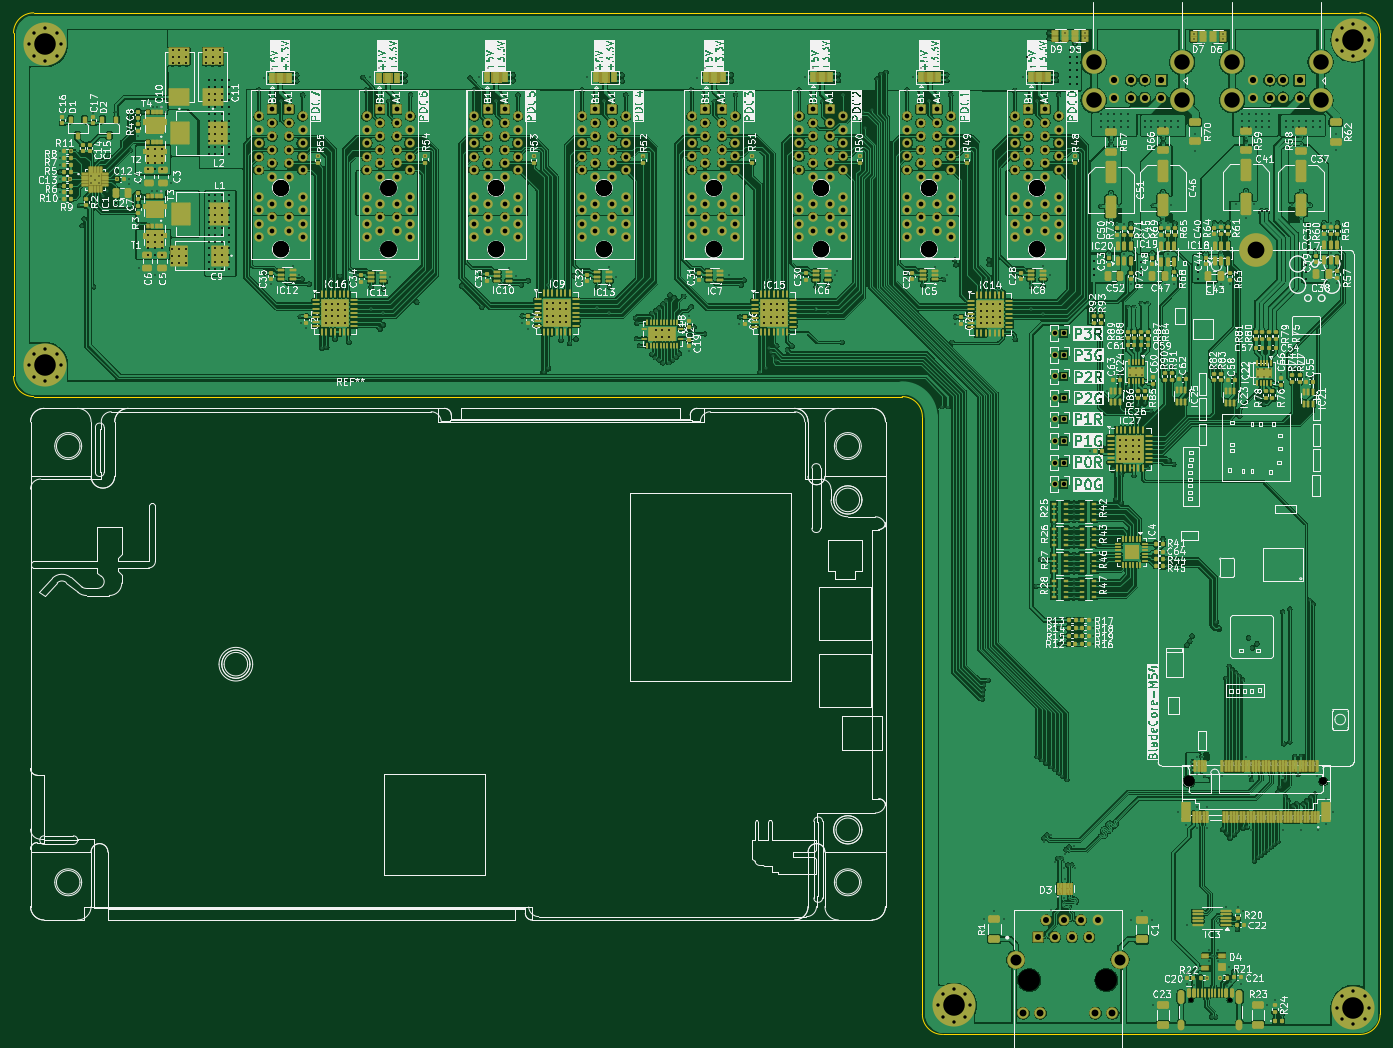
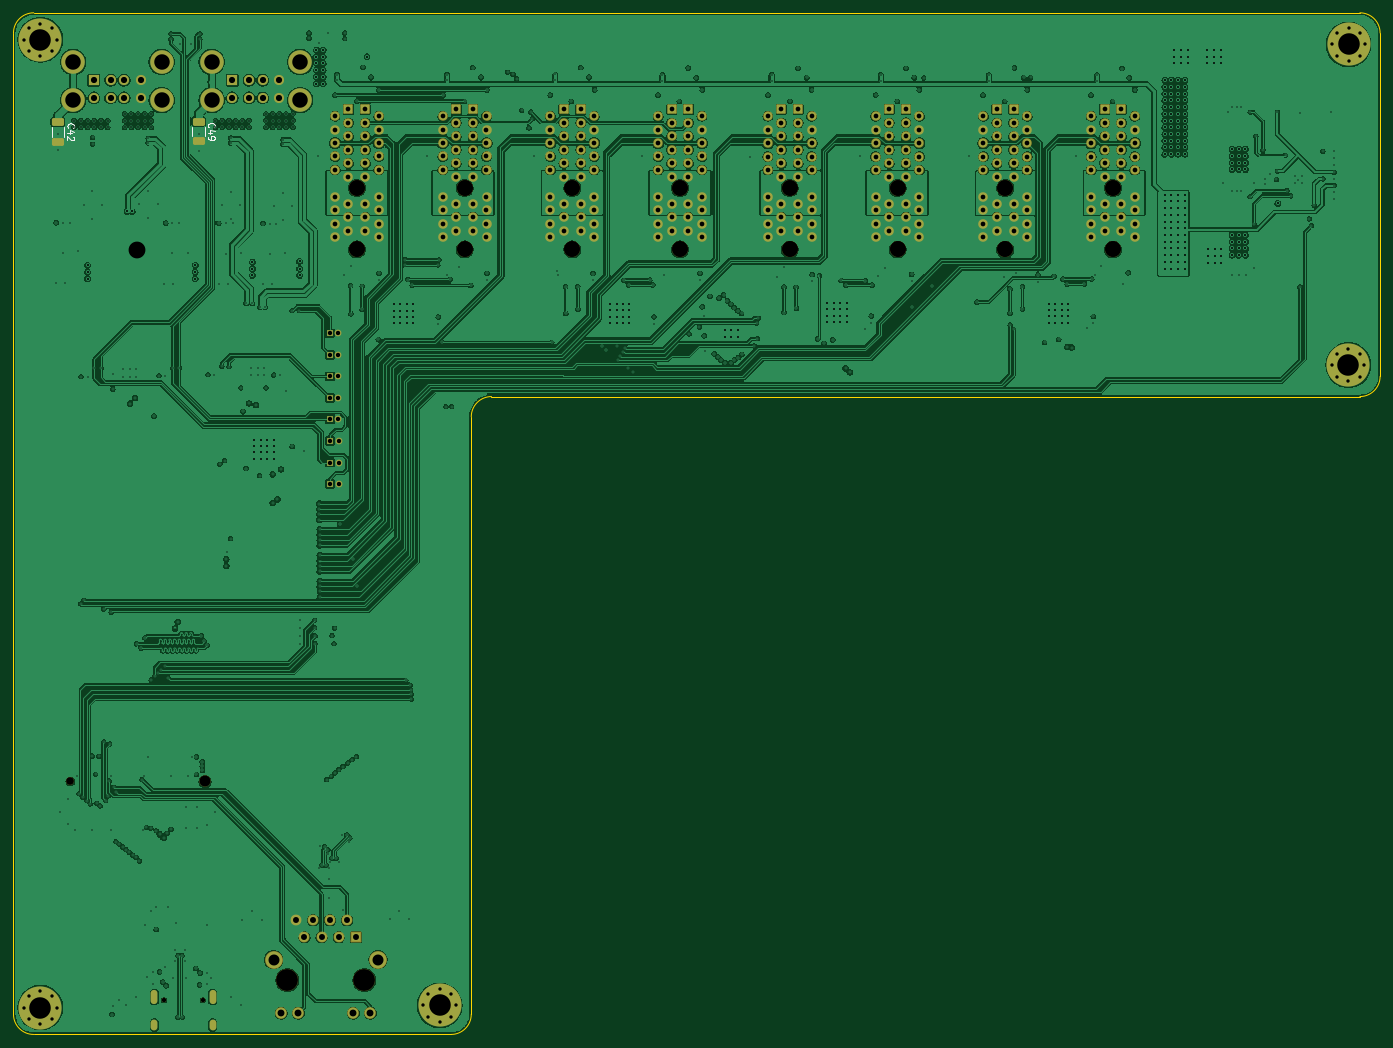
Circuit board: 13 layer files. Board 203.0 x 151.8 mm.
- bottom_copper: PDNode_Baseboard-CuBottom.gbr (874808 bytes)
- inner_copper: PDNode_Baseboard-CuIn1.gbr (909043 bytes)
- inner_copper: PDNode_Baseboard-CuIn2.gbr (906482 bytes)
- inner_copper: PDNode_Baseboard-CuIn3.gbr (994624 bytes)
- inner_copper: PDNode_Baseboard-CuIn4.gbr (909043 bytes)
- top_copper: PDNode_Baseboard-CuTop.gbr (1352827 bytes)
- outline: PDNode_Baseboard-EdgeCuts.gbr (1258 bytes)
- bottom_mask: PDNode_Baseboard-MaskBottom.gbr (13934 bytes)
- top_mask: PDNode_Baseboard-MaskTop.gbr (55105 bytes)
- drill: PDNode_Baseboard-NPTH.drl (1192 bytes)
- drill: PDNode_Baseboard-PTH.drl (21924 bytes)
- bottom_silk: PDNode_Baseboard-SilkBottom.gbr (17572 bytes)
- top_silk: PDNode_Baseboard-SilkTop.gbr (850637 bytes)

=== bottom_copper: PDNode_Baseboard-CuBottom.gbr (874808 bytes, source omitted) ===
=== inner_copper: PDNode_Baseboard-CuIn1.gbr (909043 bytes, source omitted) ===
=== inner_copper: PDNode_Baseboard-CuIn2.gbr (906482 bytes, source omitted) ===
=== inner_copper: PDNode_Baseboard-CuIn3.gbr (994624 bytes, source omitted) ===
=== inner_copper: PDNode_Baseboard-CuIn4.gbr (909043 bytes, source omitted) ===
=== top_copper: PDNode_Baseboard-CuTop.gbr (1352827 bytes, source omitted) ===
=== outline: PDNode_Baseboard-EdgeCuts.gbr ===
%TF.GenerationSoftware,KiCad,Pcbnew,9.0.7*%
%TF.CreationDate,2026-02-17T10:47:16+01:00*%
%TF.ProjectId,PDNode_Baseboard,50444e6f-6465-45f4-9261-7365626f6172,rev?*%
%TF.SameCoordinates,Original*%
%TF.FileFunction,Profile,NP*%
%FSLAX46Y46*%
G04 Gerber Fmt 4.6, Leading zero omitted, Abs format (unit mm)*
G04 Created by KiCad (PCBNEW 9.0.7) date 2026-02-17 10:47:16*
%MOMM*%
%LPD*%
G01*
G04 APERTURE LIST*
%TA.AperFunction,Profile*%
%ADD10C,0.100000*%
%TD*%
G04 APERTURE END LIST*
D10*
X114000000Y-131000000D02*
X243000000Y-131000000D01*
X243000000Y-131000000D02*
G75*
G02*
X246000000Y-134000000I0J-3000000D01*
G01*
X111000000Y-77000000D02*
G75*
G02*
X114000000Y-74000000I3000000J0D01*
G01*
X114000000Y-131000000D02*
G75*
G02*
X111000000Y-128000000I0J3000000D01*
G01*
X246000000Y-134000000D02*
X246000000Y-222750000D01*
X311000000Y-74000000D02*
G75*
G02*
X314000000Y-77000000I0J-3000000D01*
G01*
X249000000Y-225750000D02*
X311000000Y-225750000D01*
X249000000Y-225750000D02*
G75*
G02*
X246000000Y-222750000I0J3000000D01*
G01*
X111000000Y-77000000D02*
X111000000Y-128000000D01*
X311000000Y-74000000D02*
X114000000Y-74000000D01*
X314000000Y-222750000D02*
X314000000Y-77000000D01*
X314000000Y-222750000D02*
G75*
G02*
X311000000Y-225750000I-3000000J0D01*
G01*
M02*

=== bottom_mask: PDNode_Baseboard-MaskBottom.gbr (13934 bytes, source omitted) ===
=== top_mask: PDNode_Baseboard-MaskTop.gbr (55105 bytes, source omitted) ===
=== drill: PDNode_Baseboard-NPTH.drl ===
M48
; DRILL file {KiCad 9.0.7} date 2026-02-17T10:47:16+0100
; FORMAT={-:-/ absolute / inch / decimal}
; #@! TF.CreationDate,2026-02-17T10:47:16+01:00
; #@! TF.GenerationSoftware,Kicad,Pcbnew,9.0.7
; #@! TF.FileFunction,NonPlated,1,6,NPTH
FMAT,2
INCH
; #@! TA.AperFunction,NonPlated,NPTH,ComponentDrill
T1C0.0256
; #@! TA.AperFunction,NonPlated,NPTH,ComponentDrill
T2C0.0453
; #@! TA.AperFunction,NonPlated,NPTH,ComponentDrill
T3C0.0650
; #@! TA.AperFunction,NonPlated,NPTH,ComponentDrill
T4C0.0925
; #@! TA.AperFunction,NonPlated,NPTH,ComponentDrill
T5C0.1280
%
G90
G05
T1
X11.2543Y-8.6878
X11.4819Y-8.6878
T2
X12.0295Y-7.4085
T3
X11.2421Y-7.4085
T4
X5.9325Y-3.937
X5.9325Y-4.2973
X5.9331Y-3.937
X5.9331Y-4.2972
X6.5624Y-3.937
X6.5624Y-4.2973
X6.563Y-3.937
X6.563Y-4.2972
X7.1919Y-3.937
X7.1919Y-4.2972
X7.1923Y-3.937
X7.1923Y-4.2973
X7.8226Y-3.937
X7.8226Y-4.2973
X7.8228Y-3.937
X7.8228Y-4.2972
X8.4641Y-3.9366
X8.4641Y-4.2968
X8.4646Y-3.937
X8.4646Y-4.2972
X9.0935Y-3.937
X9.0935Y-4.2972
X9.094Y-3.9366
X9.094Y-4.2968
X9.7234Y-3.937
X9.7234Y-4.2972
X9.7239Y-3.9366
X9.7239Y-4.2968
X10.3538Y-3.9366
X10.3538Y-4.2968
X10.3543Y-3.937
X10.3543Y-4.2972
T5
X10.3108Y-8.5699
X10.7608Y-8.5699
M30

=== drill: PDNode_Baseboard-PTH.drl (21924 bytes, source omitted) ===
=== bottom_silk: PDNode_Baseboard-SilkBottom.gbr (17572 bytes, source omitted) ===
=== top_silk: PDNode_Baseboard-SilkTop.gbr (850637 bytes, source omitted) ===
